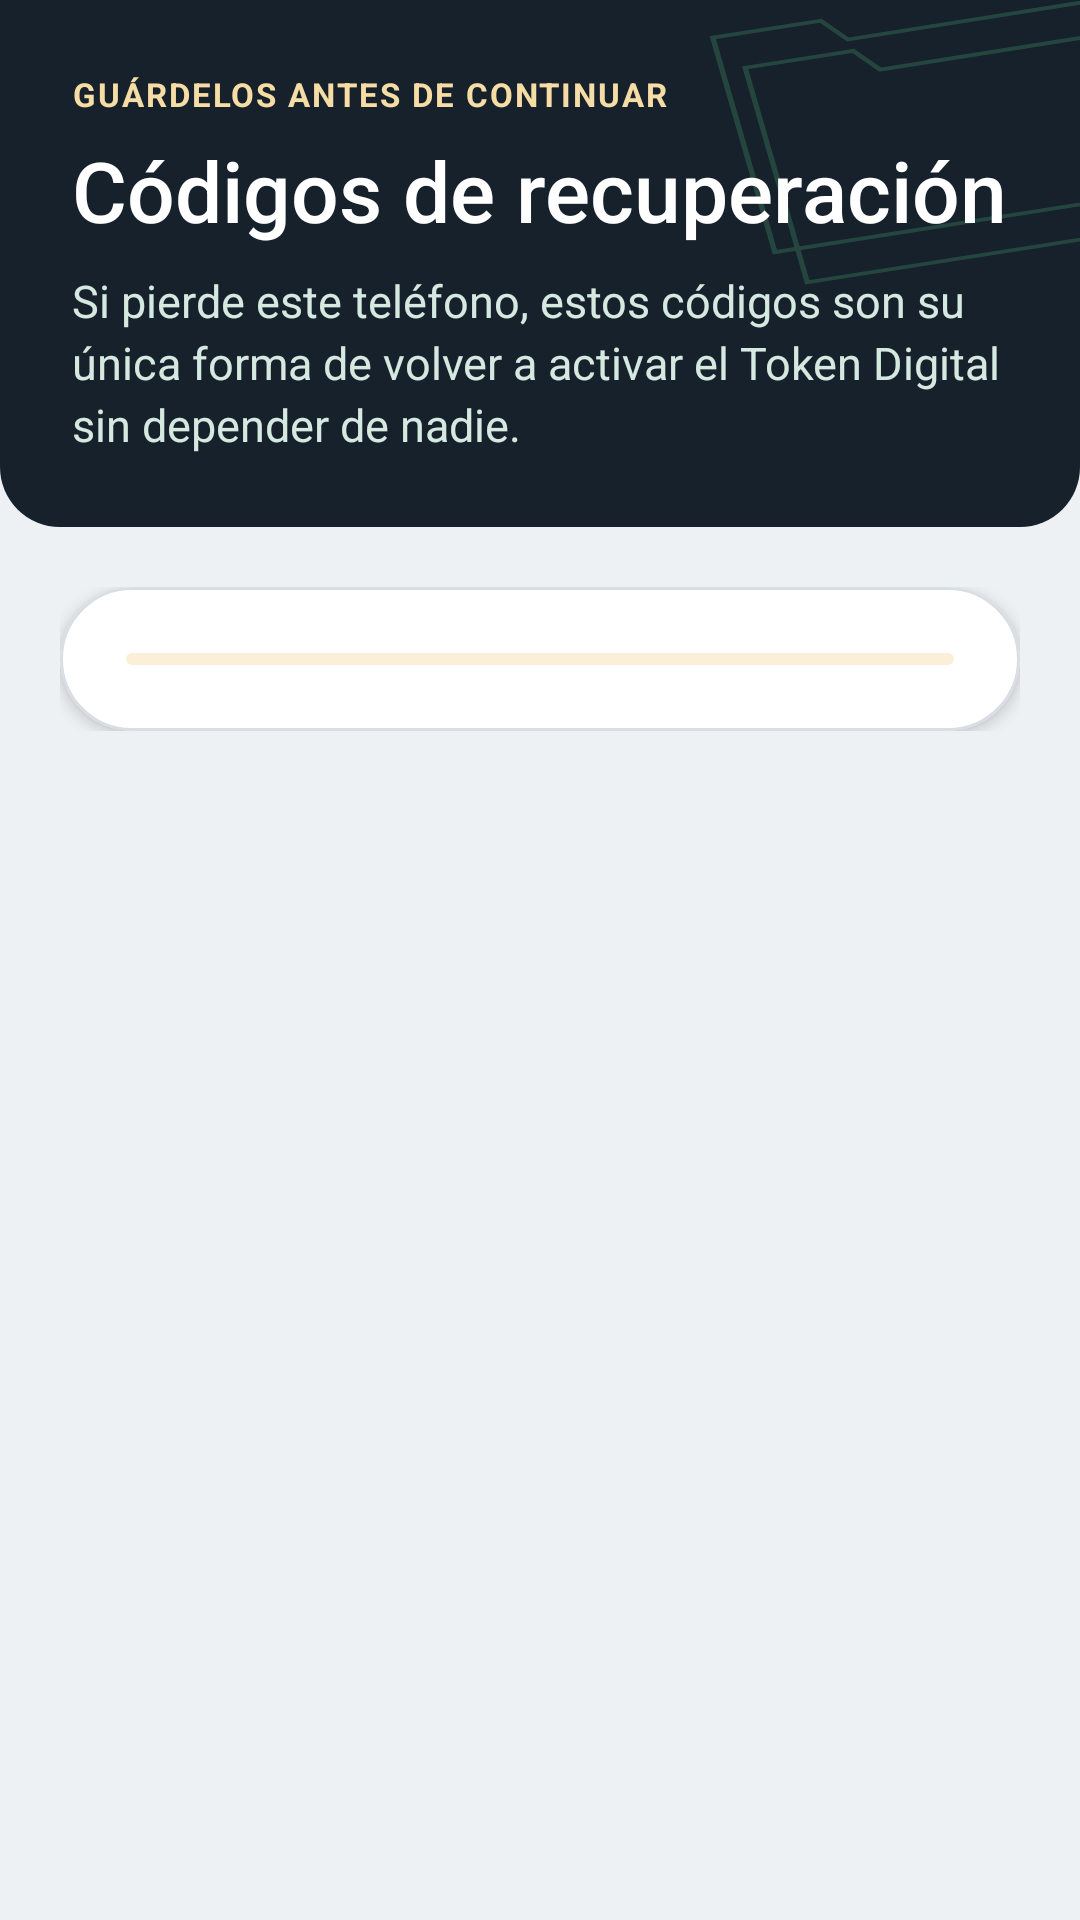

Here is an Android app screen rendered from its layout file. Give the layout XML and the strings, colors and styles it references.
<!-- AndroidManifest.xml: application theme Theme.MESADEPARTES -->
<!-- res/layout/activity_recuperacion.xml -->
<?xml version="1.0" encoding="utf-8"?>
<ScrollView xmlns:android="http://schemas.android.com/apk/res/android"
    xmlns:app="http://schemas.android.com/apk/res-auto"
    xmlns:tools="http://schemas.android.com/tools"
    android:id="@+id/main"
    android:layout_width="match_parent"
    android:layout_height="match_parent"
    android:clipToPadding="false"
    android:fillViewport="true"
    tools:context=".RecuperacionActivity">

    <LinearLayout
        android:layout_width="match_parent"
        android:layout_height="wrap_content"
        android:orientation="vertical">

        <LinearLayout
            android:id="@+id/encabezado"
            android:layout_width="match_parent"
            android:layout_height="wrap_content"
            android:background="@drawable/bg_hero"
            android:orientation="vertical"
            android:padding="24dp">

            <TextView
                android:layout_width="match_parent"
                android:layout_height="wrap_content"
                android:letterSpacing="0.06"
                android:text="@string/recuperacion_paso"
                android:textColor="@color/oro_sobre_verde"
                android:textSize="11sp"
                android:textStyle="bold" />

            <TextView
                android:layout_width="match_parent"
                android:layout_height="wrap_content"
                android:layout_marginTop="6dp"
                android:fontFamily="sans-serif-medium"
                android:text="@string/recuperacion_titulo"
                android:textColor="@color/white"
                android:textSize="28sp" />

            <TextView
                android:layout_width="match_parent"
                android:layout_height="wrap_content"
                android:layout_marginTop="8dp"
                android:lineSpacingExtra="3dp"
                android:text="@string/recuperacion_subtitulo"
                android:textColor="#D6E9E0"
                android:textSize="15sp" />
        </LinearLayout>

        <LinearLayout
            android:layout_width="match_parent"
            android:layout_height="wrap_content"
            android:orientation="vertical"
            android:padding="20dp">

            <com.google.android.material.card.MaterialCardView
                android:layout_width="match_parent"
                android:layout_height="wrap_content"
                app:cardCornerRadius="28dp"
                app:cardElevation="3dp">

                <LinearLayout
                    android:layout_width="match_parent"
                    android:layout_height="wrap_content"
                    android:orientation="vertical"
                    android:padding="22dp">

                    <com.google.android.material.progressindicator.LinearProgressIndicator
                        android:id="@+id/progreso"
                        android:layout_width="match_parent"
                        android:layout_height="wrap_content"
                        android:indeterminate="true" />

                    <TextView
                        android:id="@+id/tvCodigos"
                        android:layout_width="match_parent"
                        android:layout_height="wrap_content"
                        android:fontFamily="monospace"
                        android:gravity="center"
                        android:importantForAutofill="no"
                        android:lineSpacingExtra="10dp"
                        android:saveEnabled="false"
                        android:textColor="@color/texto_principal"
                        android:textSize="19sp"
                        android:textStyle="bold"
                        android:visibility="gone" />

                    <TextView
                        android:id="@+id/tvAviso"
                        android:layout_width="match_parent"
                        android:layout_height="wrap_content"
                        android:layout_marginTop="18dp"
                        android:background="@drawable/bg_status_info"
                        android:lineSpacingExtra="3dp"
                        android:padding="14dp"
                        android:text="@string/recuperacion_aviso"
                        android:textColor="@color/estado_info_texto"
                        android:textSize="13sp"
                        android:visibility="gone" />

                    <com.google.android.material.button.MaterialButton
                        android:id="@+id/btnCopiar"
                        style="@style/Widget.MESADEPARTES.Button.Outlined"
                        android:layout_width="match_parent"
                        android:layout_height="wrap_content"
                        android:layout_marginTop="16dp"
                        android:text="@string/recuperacion_copiar"
                        android:visibility="gone"
                        app:icon="@drawable/ic_documento"
                        app:iconTint="@color/verde_pnp" />

                    <com.google.android.material.checkbox.MaterialCheckBox
                        android:id="@+id/cbGuardados"
                        android:layout_width="match_parent"
                        android:layout_height="wrap_content"
                        android:layout_marginTop="12dp"
                        android:minHeight="56dp"
                        android:text="@string/recuperacion_guardados"
                        android:textColor="@color/texto_secundario"
                        android:textSize="14sp"
                        android:visibility="gone" />

                    <com.google.android.material.button.MaterialButton
                        android:id="@+id/btnContinuar"
                        android:layout_width="match_parent"
                        android:layout_height="wrap_content"
                        android:layout_marginTop="8dp"
                        android:enabled="false"
                        android:text="@string/recuperacion_continuar"
                        android:visibility="gone" />
                </LinearLayout>
            </com.google.android.material.card.MaterialCardView>
        </LinearLayout>
    </LinearLayout>
</ScrollView>
<!-- resources referenced by this layout -->
<resources>
  <color name="estado_info_texto">#174C82</color>
  <color name="oro_sobre_verde">#F6DCA5</color>
  <color name="texto_principal">#16222C</color>
  <color name="texto_secundario">#5C6B78</color>
  <color name="verde_pnp">#18844A</color>
  <color name="white">#FFFFFFFF</color>
  <!-- drawable bg_hero (drawable) -->
  <layer-list xmlns:android="http://schemas.android.com/apk/res/android">
      <item><shape android:shape="rectangle">
          <solid android:color="@color/portada_pizarra"/>
          <corners android:bottomLeftRadius="20dp" android:bottomRightRadius="20dp"/>
      </shape></item>
      <item android:drawable="@drawable/hero_lines"/>
  </layer-list>
  <!-- drawable bg_status_info (drawable) -->
  <?xml version="1.0" encoding="utf-8"?>
  <shape xmlns:android="http://schemas.android.com/apk/res/android" android:shape="rectangle">
      <solid android:color="@color/estado_info" />
      <corners android:radius="18dp" />
  </shape>
  <string name="recuperacion_aviso">Cada código sirve una sola vez. Anótelos en papel o guárdelos en su gestor de contraseñas, nunca en este mismo teléfono. No se volverán a mostrar; si los pierde, genere unos nuevos desde su Token Digital.</string>
  <string name="recuperacion_continuar">Continuar</string>
  <string name="recuperacion_copiar">Copiar los códigos</string>
  <string name="recuperacion_guardados">Ya guardé mis códigos en un lugar seguro</string>
  <string name="recuperacion_paso">GUÁRDELOS ANTES DE CONTINUAR</string>
  <string name="recuperacion_subtitulo">Si pierde este teléfono, estos códigos son su única forma de volver a activar el Token Digital sin depender de nadie.</string>
  <string name="recuperacion_titulo">Códigos de recuperación</string>
  <style name="Widget.MESADEPARTES.Button.Outlined" parent="Widget.Material3.Button.OutlinedButton">
          <item name="cornerRadius">10dp</item>
          <item name="android:minHeight">56dp</item>
          <item name="android:textAllCaps">false</item>
          <item name="strokeColor">@color/borde_suave</item>
      </style>
  <style name="Theme.MESADEPARTES" parent="Base.Theme.MESADEPARTES" />
  <color name="portada_pizarra">#16212C</color>
  <!-- drawable hero_lines (drawable) -->
  <vector xmlns:android="http://schemas.android.com/apk/res/android"
      android:width="200dp" android:height="140dp" android:viewportWidth="400" android:viewportHeight="280">
      <path android:fillColor="@android:color/transparent" android:strokeColor="#3856CB86"
          android:strokeWidth="2" android:pathData="M264,20 l40,-9 10,10 88,-20 23,102 -138,31 Z M276,36 l40,-9 10,10 88,-20 23,102 -138,31 Z"/>
  </vector>
  <color name="estado_info">#E8F1FF</color>
  <color name="borde_suave">#D8DEE4</color>
  <color name="sobre_primario">#FFFFFF</color>
  <color name="verde_suave">#E3F3EA</color>
  <color name="verde_oscuro">#146D3C</color>
  <color name="dorado">#9D7228</color>
  <color name="dorado_suave">#FBF0D7</color>
  <color name="fondo_app">#EEF1F4</color>
  <color name="superficie_elevada">#F7F9FB</color>
  <style name="Widget.MESADEPARTES.Button" parent="Widget.Material3.Button">
          <item name="cornerRadius">10dp</item>
          <item name="android:minHeight">56dp</item>
          <item name="android:textAllCaps">false</item>
          <item name="android:letterSpacing">0.01</item>
      </style>
  <style name="Widget.MESADEPARTES.Card" parent="Widget.Material3.CardView.Elevated">
          <item name="cardCornerRadius">14dp</item>
          <item name="cardBackgroundColor">@color/superficie_tarjeta</item>
          <item name="cardElevation">2dp</item>
          <item name="strokeColor">@color/borde_suave</item>
          <item name="strokeWidth">1dp</item>
      </style>
  <color name="superficie_tarjeta">#FFFFFF</color>
</resources>
